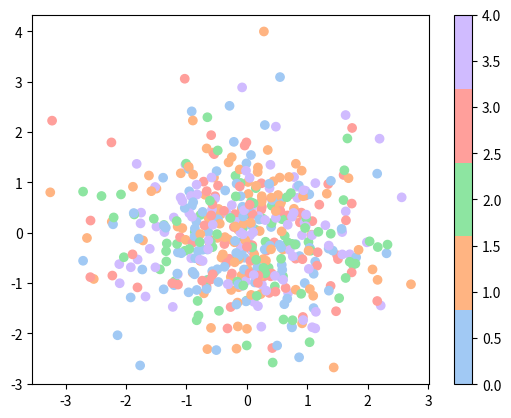

Here is the Python script that generated this plot:
# Import the necessary libraries
import seaborn as sns
import matplotlib.pyplot as plt
import numpy as np
from matplotlib.colors import ListedColormap

# Define a variable N
N = 500

#Construct the colormap
#There are six variations of the default theme,
#called deep, muted, pastel, bright, dark, and colorblind.
current_palette = sns.color_palette("pastel", n_colors=5) #0,1,2,3,4
cmap = ListedColormap(sns.color_palette(current_palette).as_hex())  
#RGB   #FFFFFF     #0000FF   #0C1245

print(type(cmap))
# Initialize the data

data1 = np.random.randn(N)     
data2 = np.random.randn(N)   
# Assume that there are 5 possible labels
colors = np.random.randint(0,5,N)
# =============================================================================
# x=[10,20,30]
# y=[25,26,67]
# c=[2,3]
# =============================================================================

# Create a scatter plot
#cmap is optional but if given it will be used only
# if list assign to c is float numbers
plt.scatter(data1, data2, c=colors, cmap=cmap)
#plt.scatter(x, y, c=c)
#plt.scatter(data1, data2)
# Add a color bar
plt.colorbar()

# Show the plot
plt.show()
